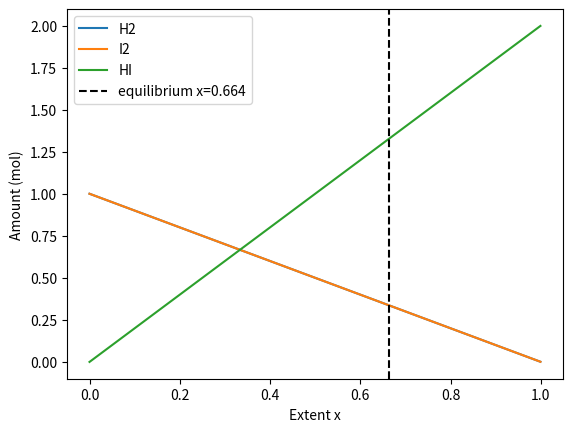

Write Python code to recreate this figure.
"""
PW2 Lab B Part 4 -- chemical equilibrium via the equilibrium constant K.

Reaction  H2 + I2 <=> 2 HI, starting from 1 mol H2 and 1 mol I2.
As the reaction proceeds by an extent x:  H2 = 1-x,  I2 = 1-x,  HI = 2x.
At equilibrium the composition satisfies the equilibrium constant
        K = [HI]^2 / ([H2][I2]) = (2x)^2 / ((1-x)(1-x)).
Given K, find the extent x. Solve it TWO ways and compare.
Run:  python equilibrium.py
"""
import numpy as np
import matplotlib.pyplot as plt
from scipy.optimize import newton, minimize

K = 15.6
a = b = 1.0

# TODO 1: write k_imbalance(x) = (2x)^2/((a-x)(b-x)) - K.
#         It equals zero exactly at equilibrium.
def k_imbalance(x):
    return (2*x)**2 / ((a - x)*(b - x)) - K

# TODO 2 (method 1): use scipy.optimize.newton to find the root of k_imbalance
#         (start x0=0.5). This is root-finding.
x_newton = newton(k_imbalance, x0=0.5)
print("Newton x:", x_newton)

# TODO 3 (method 2): use scipy.optimize.minimize to minimise k_imbalance(x)**2
#         (method "SLSQP", bounds [(0, 0.999)], x0=[0.5]). Print both answers
#         and confirm they agree.
res = minimize(lambda x: k_imbalance(x[0])**2, x0=[0.5], method="SLSQP", bounds=[(0, 0.999)])
x_slsqp = res.x[0]
print("SLSQP x:", x_slsqp)

print("Agree?", np.isclose(x_newton, x_slsqp, atol=1e-3))
# TODO 4: report the equilibrium amounts (H2, I2, HI), and plot how the three
#         amounts change with the extent x, marking the equilibrium. Save
#         equilibrium.png.
x_eq = x_newton  # use the Newton result (they agree)
H2_eq = a - x_eq
I2_eq = b - x_eq
HI_eq = 2 * x_eq
print(f"Equilibrium: H2={H2_eq:.3f}, I2={I2_eq:.3f}, HI={HI_eq:.3f}")

x_range = np.linspace(0, 0.999, 200)
H2_range = a - x_range
I2_range = b - x_range
HI_range = 2 * x_range

plt.plot(x_range, H2_range, label="H2")
plt.plot(x_range, I2_range, label="I2")
plt.plot(x_range, HI_range, label="HI")
plt.axvline(x_eq, color='black', linestyle='--', label=f"equilibrium x={x_eq:.3f}")
plt.xlabel("Extent x")
plt.ylabel("Amount (mol)")
plt.legend()
plt.savefig('equilibrium.png')
